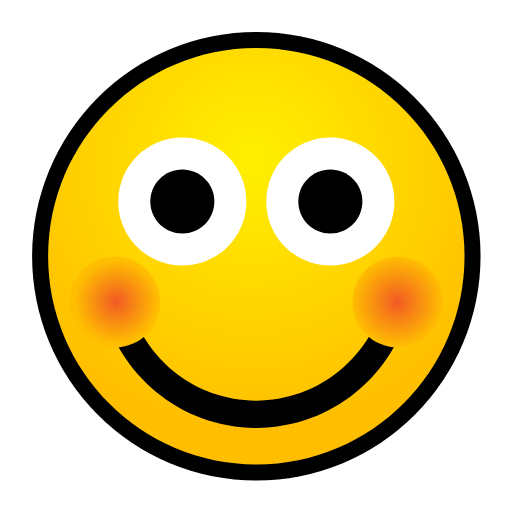
t = 0.00 s
t = 0.30 s: frame unchanged from t = 0.00 s, image omitted
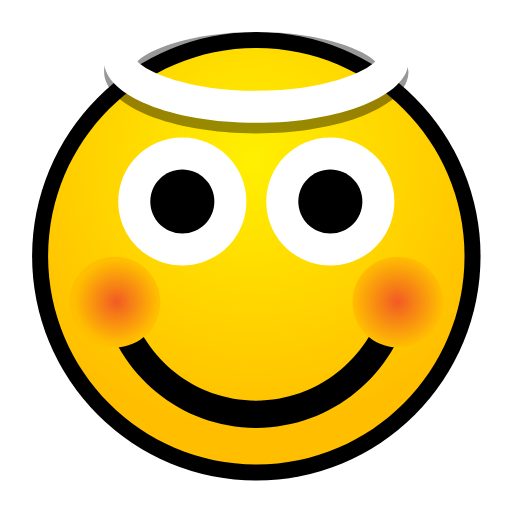
t = 0.61 s
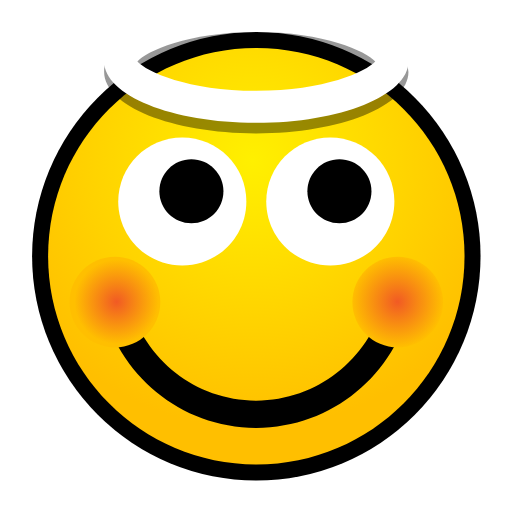
t = 0.96 s
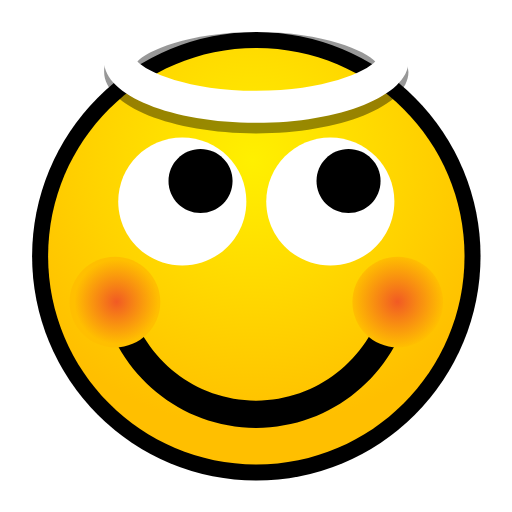
t = 1.23 s
t = 1.61 s: frame unchanged from t = 1.23 s, image omitted

The animated SVG that drew these frames (rendered in a browser with its animation timeline set to each time). Animation: 3 SMIL elements (animate=1,animateTransform=2); one cycle of 1.61 s.

<?xml version="1.0" encoding="UTF-8" standalone="no"?>
<!DOCTYPE svg PUBLIC "-//W3C//DTD SVG 1.1 Tiny//EN" "http://www.w3.org/Graphics/SVG/1.1/DTD/svg11-tiny.dtd">
<svg xmlns="http://www.w3.org/2000/svg" xmlns:xlink="http://www.w3.org/1999/xlink" baseProfile="tiny" height="16" preserveAspectRatio="xMidYMid meet" viewBox="-8 -8 16 16" width="16">
<defs>
<radialGradient cx="7.878" cy="5.012" gradientUnits="userSpaceOnUse" id="shape7grad" r="8.364">
<stop offset="0" stop-color="#FFF000"/>
<stop offset="1" stop-color="#FFBF00"/>
</radialGradient>
<radialGradient cx="12.407" cy="9.421" gradientUnits="userSpaceOnUse" id="shape17grad" r="1.421">
<stop offset="0" stop-color="#F15A24"/>
<stop offset="0.426" stop-color="#F78614"/>
<stop offset="1" stop-color="#FFBF00"/>
</radialGradient>
<radialGradient cx="3.637" cy="9.421" gradientUnits="userSpaceOnUse" id="shape18grad" r="1.314">
<stop offset="0" stop-color="#F15A24"/>
<stop offset="0.426" stop-color="#F78614"/>
<stop offset="1" stop-color="#FFBF00"/>
</radialGradient>
</defs>
<g>
<g transform="translate(-7.999,-8) scale(1.001)">
<g transform="translate(0.001)">
<rect fill="none" fill-rule="evenodd" height="16" transform="translate(0.001)" width="15.999" x="0" y="0"/>
<circle cx="8" cy="8" fill="black" fill-rule="evenodd" r="7"/>
<path d="M14.5,8C14.5,11.59,11.59,14.5,8,14.5C4.411,14.5,1.5,11.59,1.5,8C1.5,4.411,4.411,1.5,8,1.5C11.59,1.5,14.5,4.411,14.5,8z" fill="url(#shape7grad)" fill-rule="evenodd"/>
</g>
<path d="M7.69,6.29C7.69,7.395,6.795,8.29,5.688,8.29C4.584,8.29,3.69,7.395,3.69,6.29C3.69,5.185,4.585,4.29,5.688,4.29C6.796,4.29,7.69,5.185,7.69,6.29z" fill="white" fill-rule="evenodd" transform="translate(0,0)"/>
<path d="M12.311,6.29C12.311,7.395,11.415,8.29,10.311,8.29C9.206,8.29,8.311,7.395,8.311,6.29C8.311,5.186,9.206,4.29,10.311,4.29C11.415,4.29,12.311,5.186,12.311,6.29z" fill="white" fill-rule="evenodd" transform="translate(0,0)"/>
<g transform="translate(0.001,0.001)">
<animateTransform additive="replace" attributeName="transform" begin="0s" dur="1.61s" fill="freeze" keyTimes="0;0.504;0.684;1" type="translate" values="8,6.291;8,6.291;8.568,5.651;8.568,5.651"/>
<animateTransform additive="sum" attributeName="transform" begin="0s" fill="freeze" type="translate" values="-7.999,-6.29;-7.999,-6.29"/>
<path d="M6.69,6.29C6.69,6.843,6.242,7.29,5.69,7.29C5.137,7.29,4.69,6.843,4.69,6.29C4.69,5.738,5.137,5.29,5.69,5.29C6.242,5.29,6.69,5.738,6.69,6.29z" fill="black" fill-rule="evenodd" transform="translate(0,0)"/>
<path d="M11.311,6.29C11.311,6.843,10.863,7.29,10.311,7.29C9.758,7.29,9.311,6.843,9.311,6.29C9.311,5.738,9.758,5.29,10.311,5.29C10.863,5.29,11.311,5.738,11.311,6.29z" fill="black" fill-rule="evenodd" transform="translate(0,0)"/>
</g>
<g transform="translate(0,0.001)">
<g>
<g>
<path d="M8,12.507C6.096,12.507,4.516,11.212,4.030,9.461L3.168,9.461C3.672,11.685,5.625,13.358,8,13.358C10.375,13.358,12.33,11.685,12.834,9.462L11.973,9.462C11.485,11.212,9.905,12.507,8,12.507z" fill="black" fill-rule="evenodd" transform="translate(0,0)"/>
</g>
</g>
</g>
<path d="M13.832,9.429C13.832,10.212,13.198,10.846,12.415,10.846C11.633,10.846,10.999,10.212,10.999,9.429C10.999,8.647,11.633,8.013,12.415,8.013C13.198,8.013,13.832,8.647,13.832,9.429z" fill="url(#shape17grad)" fill-rule="evenodd" transform="translate(0.001,0.001)"/>
<path d="M5.002,9.429C5.002,10.212,4.367,10.846,3.585,10.846C2.802,10.846,2.168,10.212,2.168,9.429C2.168,8.647,2.802,8.013,3.585,8.013C4.367,8.013,5.002,8.647,5.002,9.429z" fill="url(#shape18grad)" fill-rule="evenodd" transform="translate(0.001,0.001)"/>
<g display="none">
<animate attributeName="display" begin="0s" calcMode="discrete" dur="0.40s" fill="freeze" keyTimes="0;1" values="none;inline"/>
<path d="M8,0.334C5.376,0.334,3.25,1.191,3.25,2.25C3.25,3.31,5.376,4.166,8,4.166C10.625,4.166,12.75,3.308,12.75,2.249C12.75,1.190,10.624,0.334,8,0.334M8,3.168C5.861,3.168,4.571,2.562,4.288,2.25C4.571,1.941,5.861,1.333,8,1.333C10.141,1.333,11.428,1.939,11.714,2.25C11.429,2.562,10.141,3.168,8,3.168" fill="black" fill-opacity="0.403" fill-rule="evenodd" stroke-opacity="0.403" transform="translate(0,0)"/>
<path d="M8,0C5.376,0,3.25,0.859,3.25,1.918C3.25,2.977,5.376,3.833,8,3.833C10.625,3.833,12.75,2.975,12.75,1.916C12.75,0.857,10.624,0,8,0M8,2.833C5.861,2.833,4.571,2.227,4.288,1.916C4.571,1.607,5.861,1,8,1C10.141,1,11.428,1.606,11.714,1.918C11.429,2.228,10.141,2.833,8,2.833" fill="white" fill-rule="evenodd" transform="translate(0,0.001)"/>
</g>
</g>
</g>
</svg>
